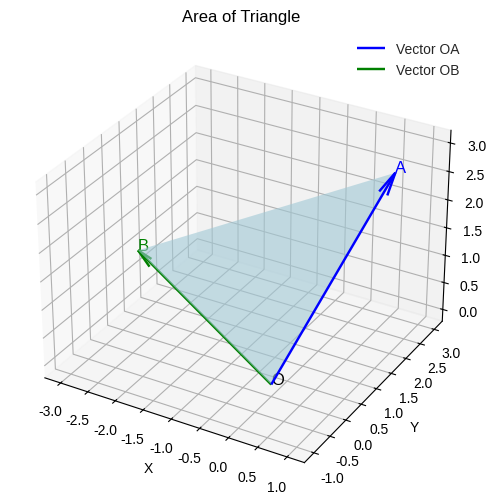

This chart was generated by the following Python code:
import numpy as np
import matplotlib.pyplot as plt
from mpl_toolkits.mplot3d import Axes3D

# Define vectors OA and OB
OA = np.array([1, 2, 3])
OB = np.array([-3, 1, 1])
O = np.array([0, 0, 0])

# Create figure and 3D axis
fig = plt.figure(figsize=(8, 6))
ax = fig.add_subplot(111, projection='3d')
plt.style.use('seaborn-v0_8')

# Plot vectors OA and OB
ax.quiver(*O, *OA, color='blue', arrow_length_ratio=0.1, label='Vector OA')
ax.quiver(*O, *OB, color='green', arrow_length_ratio=0.1, label='Vector OB')

# Define triangle vertices
triangle = np.array([O, OA, OB])

# Plot triangle surface
ax.plot_trisurf(triangle[:,0], triangle[:,1], triangle[:,2], color='lightblue', alpha=0.6)

# Annotate points
ax.text(*OA, 'A', fontsize=12, color='blue')
ax.text(*OB, 'B', fontsize=12, color='green')
ax.text(*O, 'O', fontsize=12, color='black')

# Set labels and title
ax.set_xlabel('X')
ax.set_ylabel('Y')
ax.set_zlabel('Z')
ax.set_title('3D Triangle OAB Formed by Vectors OA and OB')
ax.legend()

# Save plot
plt.title("Area of Triangle")
plt.grid(True)
plt.axis('equal')
plt.show()

print("3D plot of triangle OAB has been saved as 'triangle_OAB_3D_plot.png'.")
